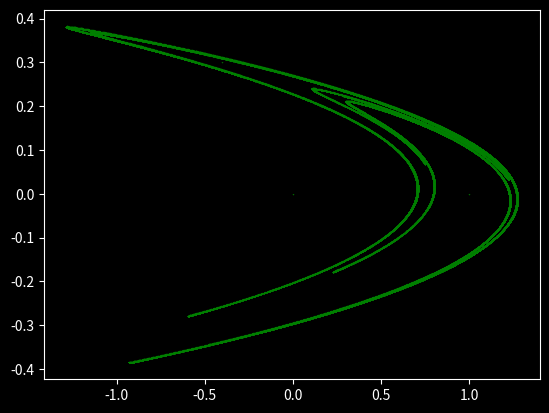

Generate this figure with matplotlib:
import numpy as np
import matplotlib.pyplot as plt

plt.style.use('dark_background')


def henon_attractor(x, y, a=1.4, b=0.3):
    return y + 1 - a * x ** 2, b * x


# number of iterations and array initialization
steps = 100000
X = np.zeros(steps + 1)
Y = np.zeros(steps + 1)

# starting point
X[0], Y[0] = 0, 0

# add points to array
for i in range(steps):
    x_next, y_next = henon_attractor(X[i], Y[i])
    X[i + 1] = x_next
    Y[i + 1] = y_next

# plot figure
plt.plot(X, Y, '^', color='green', alpha=0.8, markersize=0.3)
plt.show()
plt.close()
